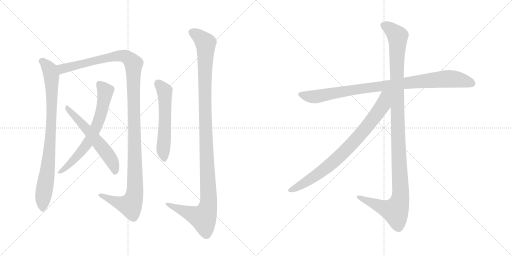
t = 0.00 s
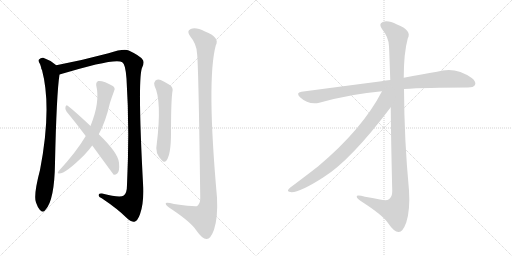
t = 1.84 s
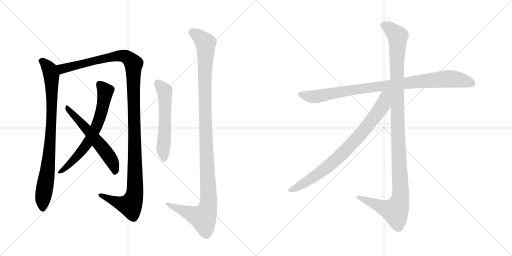
t = 3.68 s
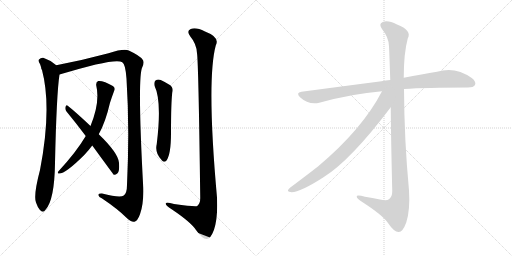
t = 5.52 s
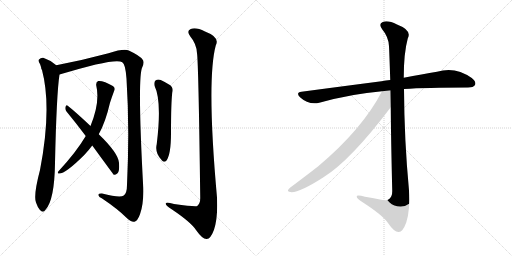
t = 7.37 s
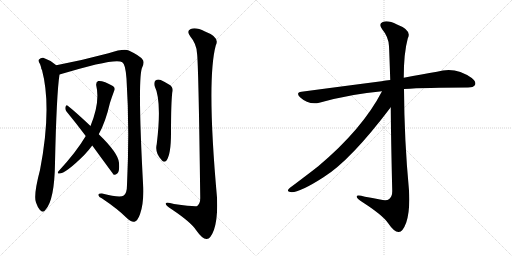
t = 9.21 s

The animated SVG that drew these frames (rendered in a browser with its animation timeline set to each time). Animation: 9 CSS @keyframes rules; one cycle of 9.21 s.

<svg version="1.1" viewBox="0 0 2048 1024" xmlns="http://www.w3.org/2000/svg">
  <g stroke="lightgray" stroke-dasharray="1,1" stroke-width="1" transform="scale(4, 4)">
    <line x1="0" y1="0" x2="256" y2="256"></line>
    <line x1="256" y1="0" x2="0" y2="256"></line>
    <line x1="128" y1="0" x2="128" y2="256"></line>
    <line x1="0" y1="128" x2="256" y2="128"></line>
    <line x1="256" y1="0" x2="512" y2="256"></line>
    <line x1="512" y1="0" x2="256" y2="256"></line>
    <line x1="384" y1="0" x2="384" y2="256"></line>
    <line x1="256" y1="128" x2="512" y2="128"></line>
  </g>
<g transform="scale(1, -1) translate(0, -850)">
   <style type="text/css">
    @keyframes keyframes0 {
      from {
       stroke: black;
       stroke-dashoffset: 862;
       stroke-width: 128;
       }
       74% {
       animation-timing-function: step-end;
       stroke: black;
       stroke-dashoffset: 0;
       stroke-width: 128;
       }
       to {
       stroke: black;
       stroke-width: 1024;
       }
       }
       #make-me-a-hanzi-animation-0 {
         animation: keyframes0 0.951497s both;
         animation-delay: 0.000000s;
         animation-timing-function: linear;
       }
    @keyframes keyframes1 {
      from {
       stroke: black;
       stroke-dashoffset: 1272;
       stroke-width: 128;
       }
       81% {
       animation-timing-function: step-end;
       stroke: black;
       stroke-dashoffset: 0;
       stroke-width: 128;
       }
       to {
       stroke: black;
       stroke-width: 1024;
       }
       }
       #make-me-a-hanzi-animation-1 {
         animation: keyframes1 1.285156s both;
         animation-delay: 0.951497s;
         animation-timing-function: linear;
       }
    @keyframes keyframes2 {
      from {
       stroke: black;
       stroke-dashoffset: 677;
       stroke-width: 128;
       }
       69% {
       animation-timing-function: step-end;
       stroke: black;
       stroke-dashoffset: 0;
       stroke-width: 128;
       }
       to {
       stroke: black;
       stroke-width: 1024;
       }
       }
       #make-me-a-hanzi-animation-2 {
         animation: keyframes2 0.800944s both;
         animation-delay: 2.236654s;
         animation-timing-function: linear;
       }
    @keyframes keyframes3 {
      from {
       stroke: black;
       stroke-dashoffset: 584;
       stroke-width: 128;
       }
       66% {
       animation-timing-function: step-end;
       stroke: black;
       stroke-dashoffset: 0;
       stroke-width: 128;
       }
       to {
       stroke: black;
       stroke-width: 1024;
       }
       }
       #make-me-a-hanzi-animation-3 {
         animation: keyframes3 0.725260s both;
         animation-delay: 3.037598s;
         animation-timing-function: linear;
       }
    @keyframes keyframes4 {
      from {
       stroke: black;
       stroke-dashoffset: 570;
       stroke-width: 128;
       }
       65% {
       animation-timing-function: step-end;
       stroke: black;
       stroke-dashoffset: 0;
       stroke-width: 128;
       }
       to {
       stroke: black;
       stroke-width: 1024;
       }
       }
       #make-me-a-hanzi-animation-4 {
         animation: keyframes4 0.713867s both;
         animation-delay: 3.762858s;
         animation-timing-function: linear;
       }
    @keyframes keyframes5 {
      from {
       stroke: black;
       stroke-dashoffset: 1179;
       stroke-width: 128;
       }
       79% {
       animation-timing-function: step-end;
       stroke: black;
       stroke-dashoffset: 0;
       stroke-width: 128;
       }
       to {
       stroke: black;
       stroke-width: 1024;
       }
       }
       #make-me-a-hanzi-animation-5 {
         animation: keyframes5 1.209473s both;
         animation-delay: 4.476725s;
         animation-timing-function: linear;
       }
    @keyframes keyframes6 {
      from {
       stroke: black;
       stroke-dashoffset: 948;
       stroke-width: 128;
       }
       76% {
       animation-timing-function: step-end;
       stroke: black;
       stroke-dashoffset: 0;
       stroke-width: 128;
       }
       to {
       stroke: black;
       stroke-width: 1024;
       }
       }
       #make-me-a-hanzi-animation-6 {
         animation: keyframes6 1.021484s both;
         animation-delay: 5.686198s;
         animation-timing-function: linear;
       }
    @keyframes keyframes7 {
      from {
       stroke: black;
       stroke-dashoffset: 1185;
       stroke-width: 128;
       }
       79% {
       animation-timing-function: step-end;
       stroke: black;
       stroke-dashoffset: 0;
       stroke-width: 128;
       }
       to {
       stroke: black;
       stroke-width: 1024;
       }
       }
       #make-me-a-hanzi-animation-7 {
         animation: keyframes7 1.214355s both;
         animation-delay: 6.707682s;
         animation-timing-function: linear;
       }
    @keyframes keyframes8 {
      from {
       stroke: black;
       stroke-dashoffset: 826;
       stroke-width: 128;
       }
       73% {
       animation-timing-function: step-end;
       stroke: black;
       stroke-dashoffset: 0;
       stroke-width: 128;
       }
       to {
       stroke: black;
       stroke-width: 1024;
       }
       }
       #make-me-a-hanzi-animation-8 {
         animation: keyframes8 0.922201s both;
         animation-delay: 7.922038s;
         animation-timing-function: linear;
       }
</style>
<path d="M 165 578 Q 164 577 168 570 Q 208 419 160 170 Q 133 68 144 40 Q 150 22 159 11 Q 172 -4 182 11 Q 218 50 220 197 Q 226 474 238 552 C 241 576 241 576 225 589 Q 201 610 173 619 Q 163 620 156 612 Q 152 606 160 594 Q 163 587 165 578 Z" fill="lightgray"></path> 
<path d="M 238 552 Q 464 621 489 601 Q 502 594 506 535 Q 519 336 508 111 Q 508 77 495 68 Q 480 58 408 76 Q 392 77 394 69 Q 395 62 407 57 Q 471 14 506 -21 Q 525 -40 538 -37 Q 550 -34 560 -7 Q 575 36 573 99 Q 549 540 569 581 Q 579 602 570 612 Q 560 627 515 648 Q 496 657 434 637 Q 334 610 225 589 C 196 583 209 543 238 552 Z" fill="lightgray"></path> 
<path d="M 395 313 Q 422 361 440 439 Q 447 461 456 485 Q 462 494 456 502 Q 449 509 421 521 Q 402 528 393 526 Q 383 522 385 508 Q 401 442 362 346 L 343 306 Q 306 243 234 165 Q 228 158 234 156 Q 259 152 337 230 Q 355 249 369 268 L 395 313 Z" fill="lightgray"></path> 
<path d="M 369 268 Q 453 153 455 151 Q 462 150 469 156 Q 479 163 476 199 Q 473 238 395 313 L 362 346 Q 305 400 271 427 Q 265 433 262 423 Q 259 413 266 404 Q 303 359 343 306 L 369 268 Z" fill="lightgray"></path> 
<path d="M 618 507 Q 648 447 627 274 Q 618 238 648 208 Q 657 198 666 208 Q 684 233 684 318 Q 684 438 689 479 Q 696 501 676 512 Q 660 522 643 530 Q 631 534 622 528 Q 615 522 618 507 Z" fill="lightgray"></path> 
<path d="M 788 637 Q 794 601 801 58 Q 801 36 789 26 Q 782 22 696 34 Q 659 44 663 34 Q 664 27 688 12 Q 764 -39 784 -70 Q 809 -106 826 -106 Q 842 -107 856 -69 Q 872 -20 868 60 Q 826 529 863 668 Q 881 701 820 724 Q 783 743 763 734 Q 744 727 762 703 Q 786 675 788 637 Z" fill="lightgray"></path> 
<path d="M 1616 494 Q 1703 500 1872 500 Q 1894 500 1900 510 Q 1906 523 1887 538 Q 1821 586 1748 563 Q 1690 554 1615 539 L 1561 530 Q 1543 529 1526 525 Q 1379 506 1206 483 Q 1182 480 1200 461 Q 1234 430 1277 439 Q 1407 475 1528 485 L 1616 494 Z" fill="lightgray"></path> 
<path d="M 1563 421 Q 1564 291 1569 86 Q 1569 64 1557 54 Q 1547 45 1520 52 Q 1489 58 1460 63 Q 1423 73 1427 62 Q 1428 55 1452 40 Q 1531 -11 1552 -42 Q 1577 -79 1595 -78 Q 1611 -78 1625 -40 Q 1641 9 1636 88 Q 1617 290 1616 494 L 1615 539 Q 1615 638 1631 696 Q 1649 729 1588 752 Q 1551 771 1531 762 Q 1512 755 1530 731 Q 1554 703 1556 665 Q 1557 649 1561 530 L 1563 421 Z" fill="lightgray"></path> 
<path d="M 1528 485 Q 1450 334 1273 185 Q 1227 149 1160 99 Q 1145 86 1157 83 Q 1185 71 1294 141 Q 1402 208 1563 421 C 1620 496 1550 527 1528 485 Z" fill="lightgray"></path> 
      <clipPath id="make-me-a-hanzi-clip-0">
      <path d="M 165 578 Q 164 577 168 570 Q 208 419 160 170 Q 133 68 144 40 Q 150 22 159 11 Q 172 -4 182 11 Q 218 50 220 197 Q 226 474 238 552 C 241 576 241 576 225 589 Q 201 610 173 619 Q 163 620 156 612 Q 152 606 160 594 Q 163 587 165 578 Z" fill="lightgray"></path>
      </clipPath>
      <path clip-path="url(#make-me-a-hanzi-clip-0)" d="M 166 607 L 184 592 L 203 559 L 208 469 L 201 277 L 171 16 " fill="none" id="make-me-a-hanzi-animation-0" stroke-dasharray="734 1468" stroke-linecap="round"></path>

      <clipPath id="make-me-a-hanzi-clip-1">
      <path d="M 238 552 Q 464 621 489 601 Q 502 594 506 535 Q 519 336 508 111 Q 508 77 495 68 Q 480 58 408 76 Q 392 77 394 69 Q 395 62 407 57 Q 471 14 506 -21 Q 525 -40 538 -37 Q 550 -34 560 -7 Q 575 36 573 99 Q 549 540 569 581 Q 579 602 570 612 Q 560 627 515 648 Q 496 657 434 637 Q 334 610 225 589 C 196 583 209 543 238 552 Z" fill="lightgray"></path>
      </clipPath>
      <path clip-path="url(#make-me-a-hanzi-clip-1)" d="M 234 585 L 252 575 L 274 578 L 357 603 L 482 627 L 512 619 L 534 593 L 542 111 L 536 59 L 521 29 L 487 35 L 402 70 " fill="none" id="make-me-a-hanzi-animation-1" stroke-dasharray="1144 2288" stroke-linecap="round"></path>

      <clipPath id="make-me-a-hanzi-clip-2">
      <path d="M 395 313 Q 422 361 440 439 Q 447 461 456 485 Q 462 494 456 502 Q 449 509 421 521 Q 402 528 393 526 Q 383 522 385 508 Q 401 442 362 346 L 343 306 Q 306 243 234 165 Q 228 158 234 156 Q 259 152 337 230 Q 355 249 369 268 L 395 313 Z" fill="lightgray"></path>
      </clipPath>
      <path clip-path="url(#make-me-a-hanzi-clip-2)" d="M 398 513 L 421 485 L 411 420 L 384 339 L 355 284 L 317 232 L 237 161 " fill="none" id="make-me-a-hanzi-animation-2" stroke-dasharray="549 1098" stroke-linecap="round"></path>

      <clipPath id="make-me-a-hanzi-clip-3">
      <path d="M 369 268 Q 453 153 455 151 Q 462 150 469 156 Q 479 163 476 199 Q 473 238 395 313 L 362 346 Q 305 400 271 427 Q 265 433 262 423 Q 259 413 266 404 Q 303 359 343 306 L 369 268 Z" fill="lightgray"></path>
      </clipPath>
      <path clip-path="url(#make-me-a-hanzi-clip-3)" d="M 270 418 L 423 243 L 456 188 L 461 157 " fill="none" id="make-me-a-hanzi-animation-3" stroke-dasharray="456 912" stroke-linecap="round"></path>

      <clipPath id="make-me-a-hanzi-clip-4">
      <path d="M 618 507 Q 648 447 627 274 Q 618 238 648 208 Q 657 198 666 208 Q 684 233 684 318 Q 684 438 689 479 Q 696 501 676 512 Q 660 522 643 530 Q 631 534 622 528 Q 615 522 618 507 Z" fill="lightgray"></path>
      </clipPath>
      <path clip-path="url(#make-me-a-hanzi-clip-4)" d="M 631 518 L 656 490 L 659 478 L 653 263 L 657 214 " fill="none" id="make-me-a-hanzi-animation-4" stroke-dasharray="442 884" stroke-linecap="round"></path>

      <clipPath id="make-me-a-hanzi-clip-5">
      <path d="M 788 637 Q 794 601 801 58 Q 801 36 789 26 Q 782 22 696 34 Q 659 44 663 34 Q 664 27 688 12 Q 764 -39 784 -70 Q 809 -106 826 -106 Q 842 -107 856 -69 Q 872 -20 868 60 Q 826 529 863 668 Q 881 701 820 724 Q 783 743 763 734 Q 744 727 762 703 Q 786 675 788 637 Z" fill="lightgray"></path>
      </clipPath>
      <path clip-path="url(#make-me-a-hanzi-clip-5)" d="M 770 718 L 788 710 L 823 674 L 820 406 L 834 34 L 813 -21 L 669 34 " fill="none" id="make-me-a-hanzi-animation-5" stroke-dasharray="1051 2102" stroke-linecap="round"></path>

      <clipPath id="make-me-a-hanzi-clip-6">
      <path d="M 1616 494 Q 1703 500 1872 500 Q 1894 500 1900 510 Q 1906 523 1887 538 Q 1821 586 1748 563 Q 1690 554 1615 539 L 1561 530 Q 1543 529 1526 525 Q 1379 506 1206 483 Q 1182 480 1200 461 Q 1234 430 1277 439 Q 1407 475 1528 485 L 1616 494 Z" fill="lightgray"></path>
      </clipPath>
      <path clip-path="url(#make-me-a-hanzi-clip-6)" d="M 1203 472 L 1257 463 L 1405 490 L 1777 535 L 1838 531 L 1887 517 " fill="none" id="make-me-a-hanzi-animation-6" stroke-dasharray="820 1640" stroke-linecap="round"></path>

      <clipPath id="make-me-a-hanzi-clip-7">
      <path d="M 1563 421 Q 1564 291 1569 86 Q 1569 64 1557 54 Q 1547 45 1520 52 Q 1489 58 1460 63 Q 1423 73 1427 62 Q 1428 55 1452 40 Q 1531 -11 1552 -42 Q 1577 -79 1595 -78 Q 1611 -78 1625 -40 Q 1641 9 1636 88 Q 1617 290 1616 494 L 1615 539 Q 1615 638 1631 696 Q 1649 729 1588 752 Q 1551 771 1531 762 Q 1512 755 1530 731 Q 1554 703 1556 665 Q 1557 649 1561 530 L 1563 421 Z" fill="lightgray"></path>
      </clipPath>
      <path clip-path="url(#make-me-a-hanzi-clip-7)" d="M 1538 746 L 1556 738 L 1591 705 L 1587 543 L 1602 62 L 1581 6 L 1536 18 L 1434 62 " fill="none" id="make-me-a-hanzi-animation-7" stroke-dasharray="1057 2114" stroke-linecap="round"></path>

      <clipPath id="make-me-a-hanzi-clip-8">
      <path d="M 1528 485 Q 1450 334 1273 185 Q 1227 149 1160 99 Q 1145 86 1157 83 Q 1185 71 1294 141 Q 1402 208 1563 421 C 1620 496 1550 527 1528 485 Z" fill="lightgray"></path>
      </clipPath>
      <path clip-path="url(#make-me-a-hanzi-clip-8)" d="M 1557 482 L 1541 465 L 1530 427 L 1510 397 L 1452 323 L 1386 252 L 1272 153 L 1183 98 L 1160 91 " fill="none" id="make-me-a-hanzi-animation-8" stroke-dasharray="698 1396" stroke-linecap="round"></path>

</g>
</svg>
